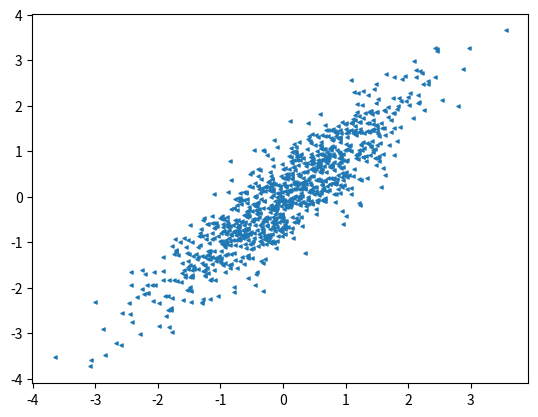

Write Python code to recreate this figure.
import matplotlib.pyplot as plt
import numpy as np
x = np.random.randn(1000)
y = x+np.random.randn(1000)*0.5
plt.scatter(x,y,s=5,marker='<')  # s表示面积，marker表示图形
plt.show()